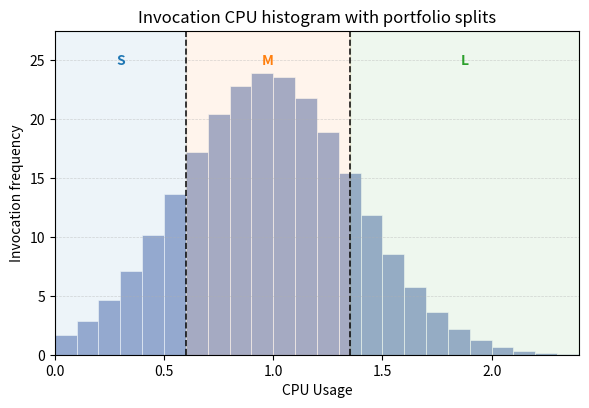

Here is the Python script that generated this plot:
import os
import numpy as np
import matplotlib.pyplot as plt

# Ensure output directory
out_dir = "./"
os.makedirs(out_dir, exist_ok=True)

rng = np.random.default_rng(7)

# Simulated invocation demands (CPU cores, Memory GB) with three clusters
n = 240
clusters = [
    {"center": (0.3, 0.4), "scale": (0.08, 0.1),  "count": 90, "color": "#1f77b4"},
    {"center": (0.9, 1.2), "scale": (0.12, 0.18), "count": 90, "color": "#ff7f0e"},
    {"center": (1.6, 2.1), "scale": (0.15, 0.25), "count": 60, "color": "#2ca02c"},
]

xs, ys, cs = [], [], []
for c in clusters:
    x_cluster = rng.normal(c["center"][0], c["scale"][0], c["count"])
    y_cluster = rng.normal(c["center"][1], c["scale"][1], c["count"])
    xs.append(x_cluster)
    ys.append(y_cluster)
    cs.append(np.full(c["count"], c["color"], dtype=object))

x = np.concatenate(xs)
# y is generated but not used in the histogram plot; keep if needed elsewhere
y = np.clip(np.concatenate(ys), 0.15, None)

# Replace scatter/rectangles with CPU-usage histogram split by two vertical lines
fig, ax = plt.subplots(figsize=(6.0, 4.2), dpi=160)

# Histogram of CPU (vCPU): x-axis is CPU bins; y-axis is invocation frequency
bins = np.linspace(0.0, 2.4, 25)  # 24 bins across [0.0, 2.4]
counts, edges, patches = ax.hist(
    x,
    bins=bins,
    color="#8da0cb",
    alpha=0.85,
    edgecolor="white",
    linewidth=0.5,
)

# Two vertical dashed lines that split the histogram into three regions
# Choose splits to align with the three CPU-demand clusters
splits = [0.6, 1.35]
for s in splits:
    ax.axvline(s, color="black", linestyle="--", linewidth=1.2, alpha=0.9)

# --- Make the histogram bars follow a Gaussian-like shape across S/M/L ---
centers = 0.5 * (edges[:-1] + edges[1:])
bin_w = edges[1] - edges[0]

# Center the bell in the middle region and give it a spread that spans S/M/L
mu = 0.5 * (splits[0] + splits[1])  # center of middle region
sigma = (edges[-1] - edges[0]) / 6.0  # ~±3σ covers the full width

n_total = len(x)
norm_const = sigma * np.sqrt(2 * np.pi)
pdf = np.exp(-0.5 * ((centers - mu) / sigma) ** 2) / norm_const
counts_smooth = n_total * bin_w * pdf  # expected counts per bin under the Gaussian

# Override bar heights to form a Gaussian-like silhouette
for p, h in zip(patches, counts_smooth):
    p.set_height(h)

# Lightly shade the three regions and label them (S/M/L) for visual clarity
region_colors = ["#1f77b4", "#ff7f0e", "#2ca02c"]
regions = [
    (edges[0], splits[0]),
    (splits[0], splits[1]),
    (splits[1], edges[-1]),
]
labels = ["S", "M", "L"]

y_top = float(np.max(counts_smooth)) if len(counts_smooth) else 0.0
for (l, r), col, lab in zip(regions, region_colors, labels):
    ax.axvspan(l, r, color=col, alpha=0.08)
    ax.text(
        (l + r) / 2.0,
        y_top * 1.02 if y_top > 0 else 1.0,
        lab,
        ha="center",
        va="bottom",
        color=col,
        fontsize=10,
        fontweight="bold",
    )

ax.set_xlim(edges[0], edges[-1])
ax.set_ylim(0, y_top * 1.15 if y_top > 0 else 5)
ax.set_xlabel("CPU Usage")
ax.set_ylabel("Invocation frequency")
ax.grid(True, linestyle="--", linewidth=0.5, alpha=0.5, axis="y")
ax.set_title("Invocation CPU histogram with portfolio splits")

plt.tight_layout()

out_path = os.path.join(out_dir, "challenge1_mix.png")
plt.savefig(out_path, dpi=160)
print(f"Saved {out_path}")